The GitHub repository mattycars/rt_img_class_pytorch contains a labelled image folder "inputs" with 4 categories: glide, loose, none, slab. Examples follow, each with its label.

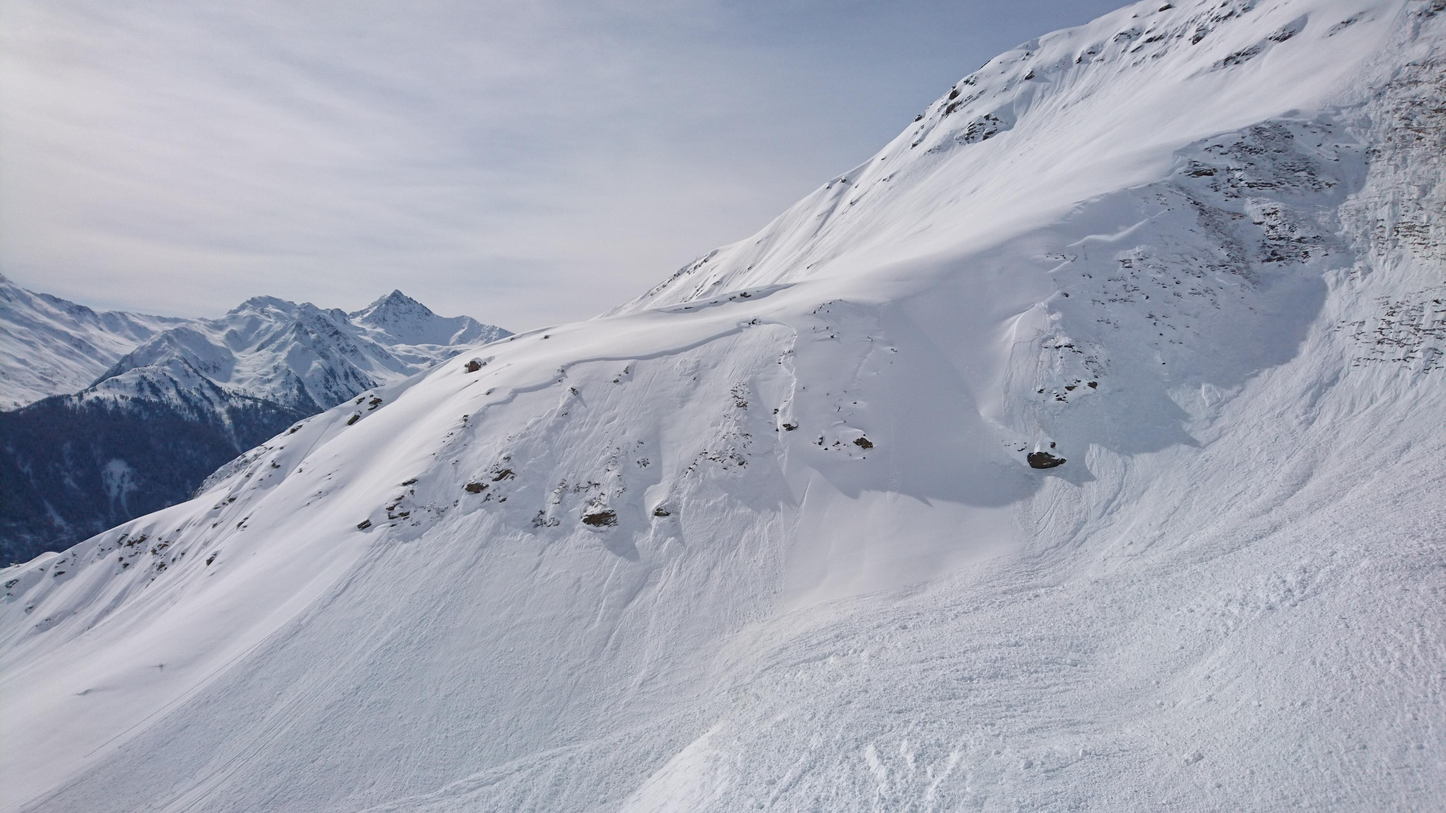
Label: slab

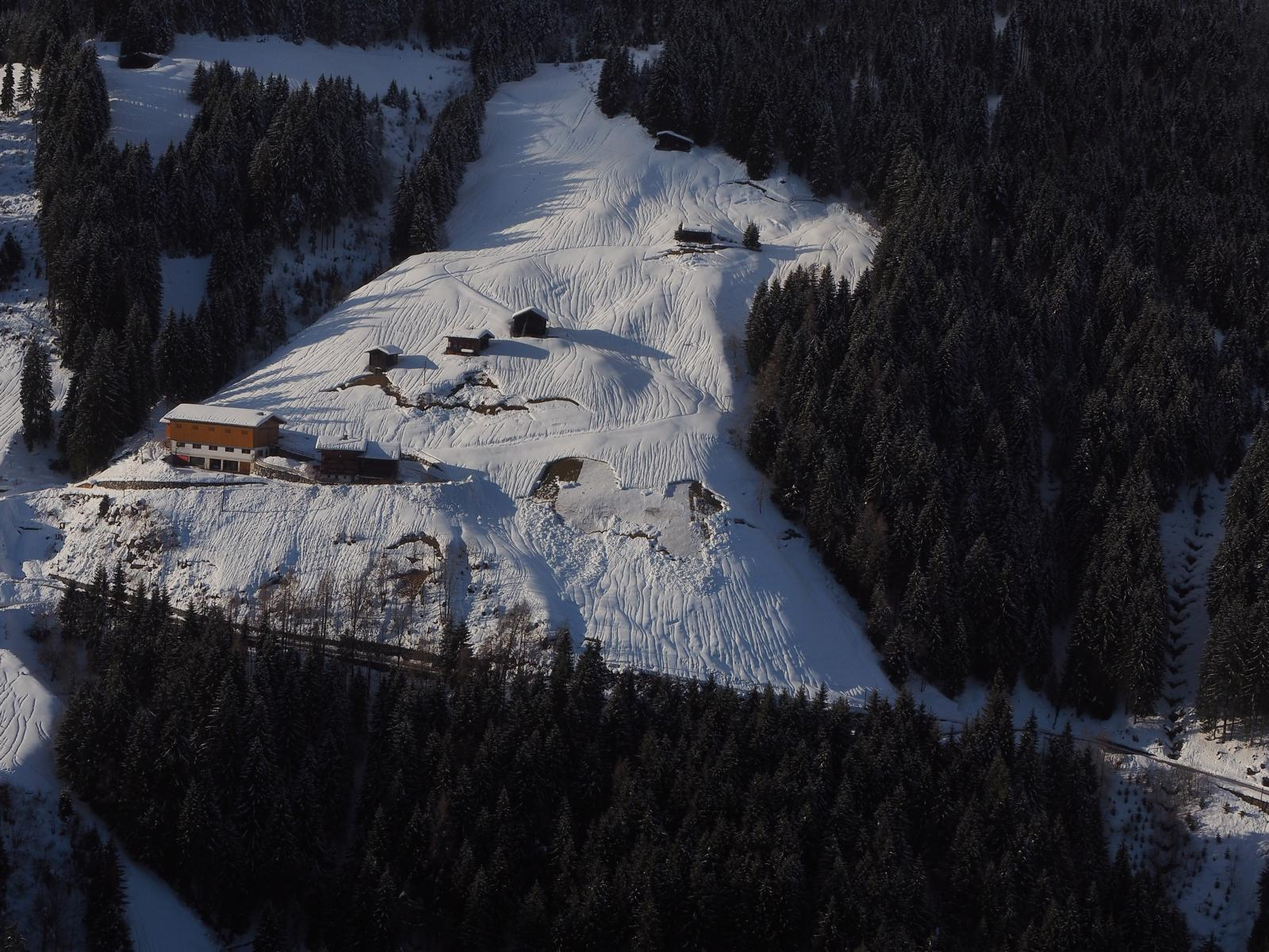
Label: glide

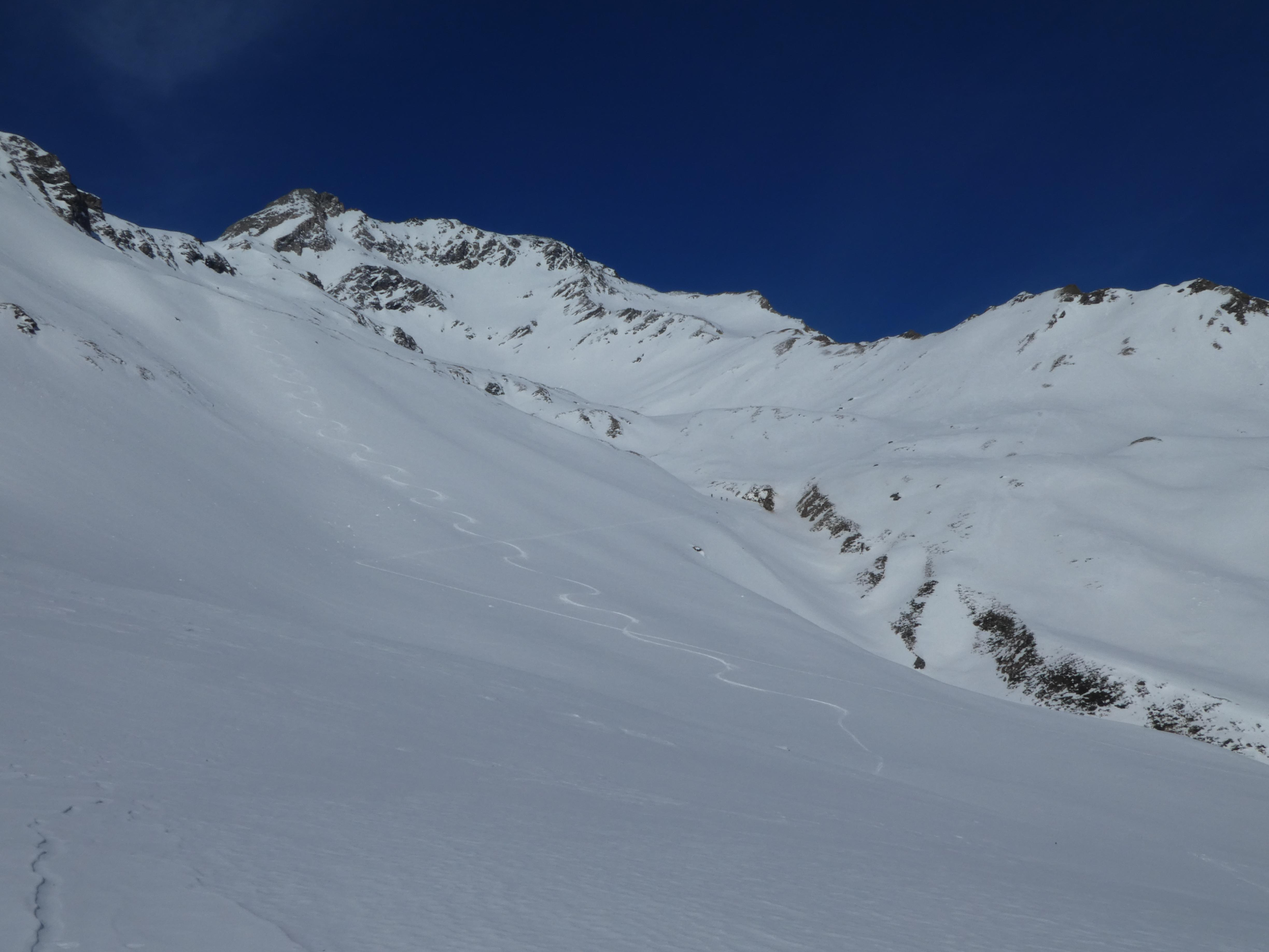
Label: none

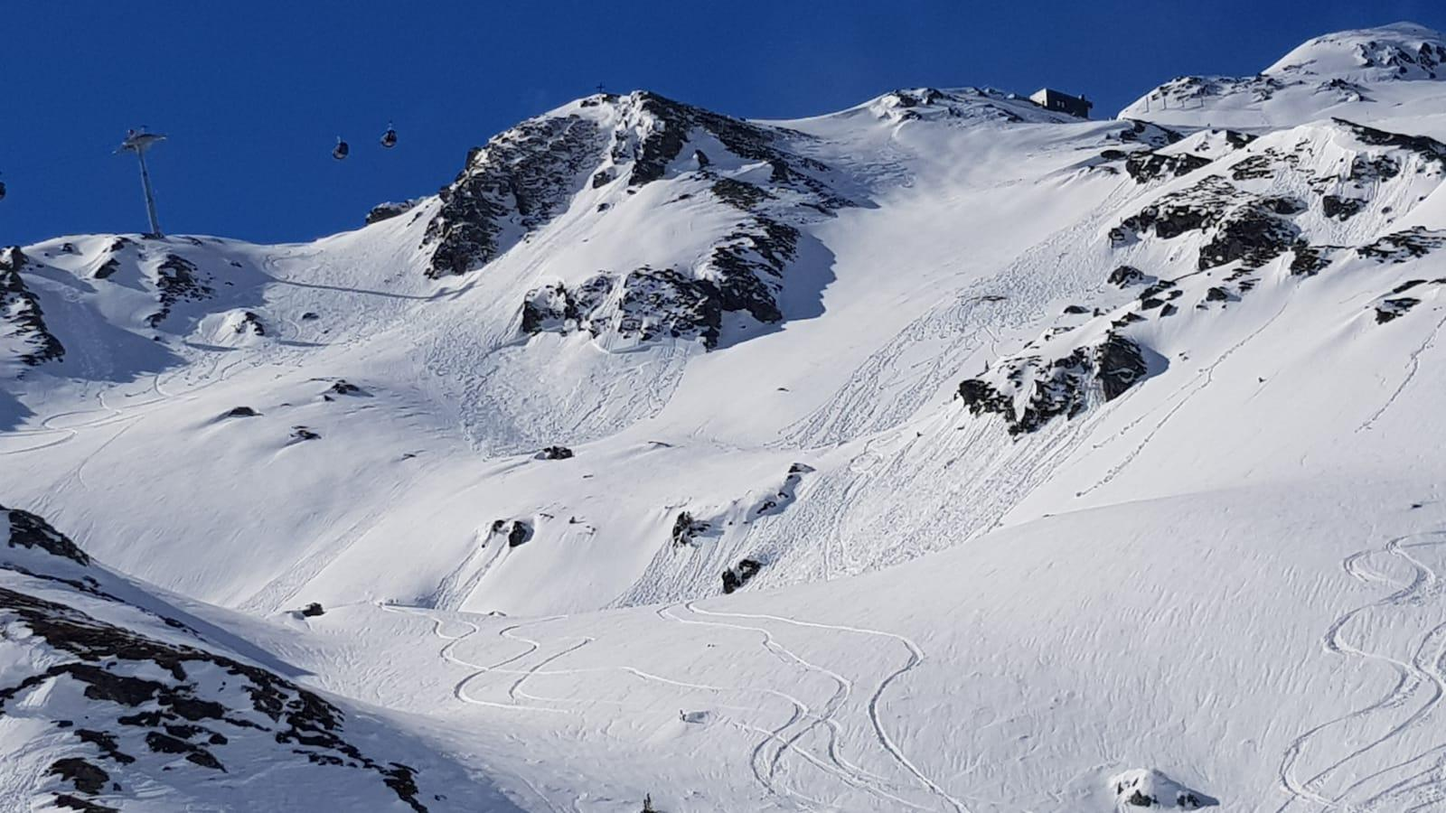
Label: loose

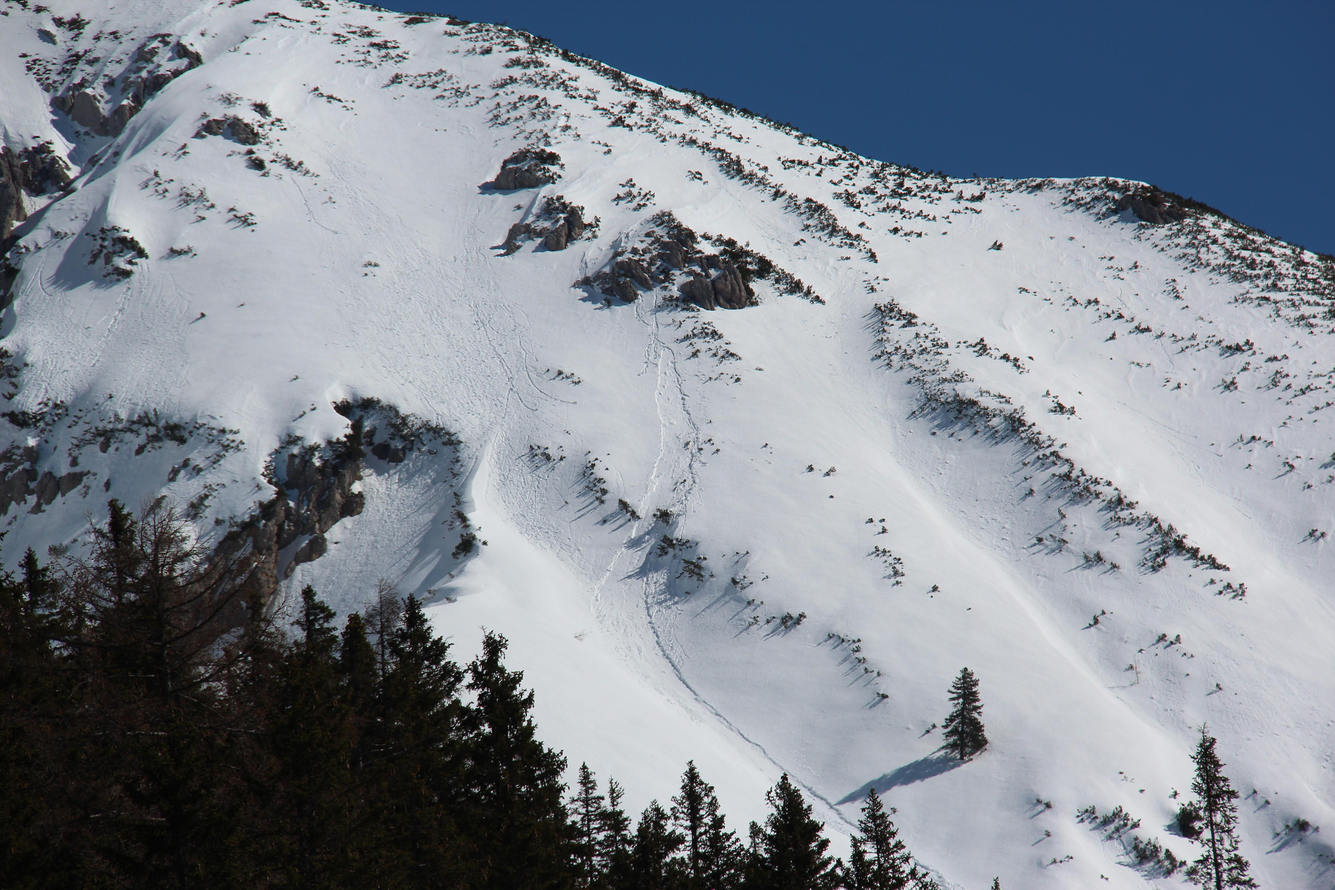
Label: loose

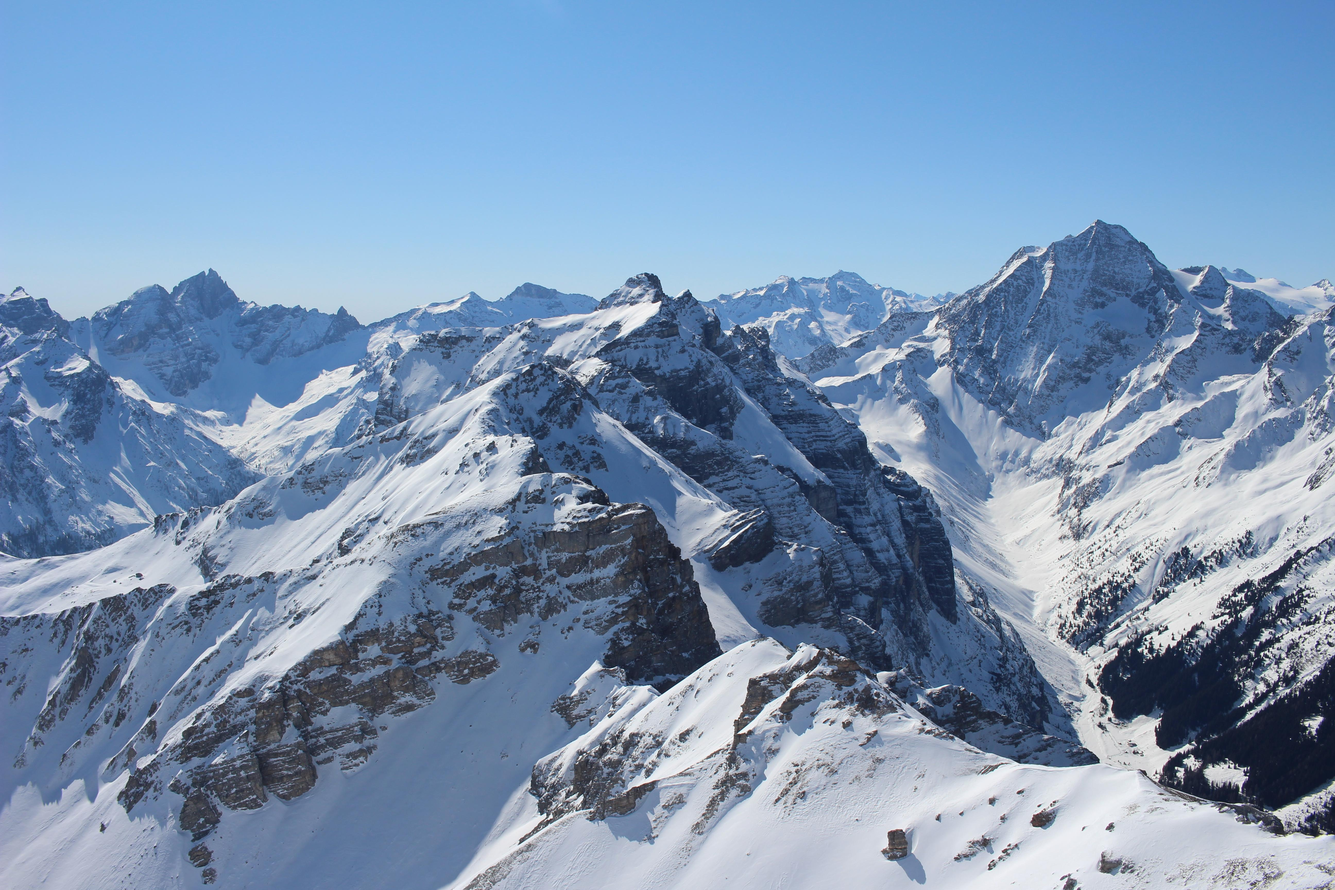
Label: none
